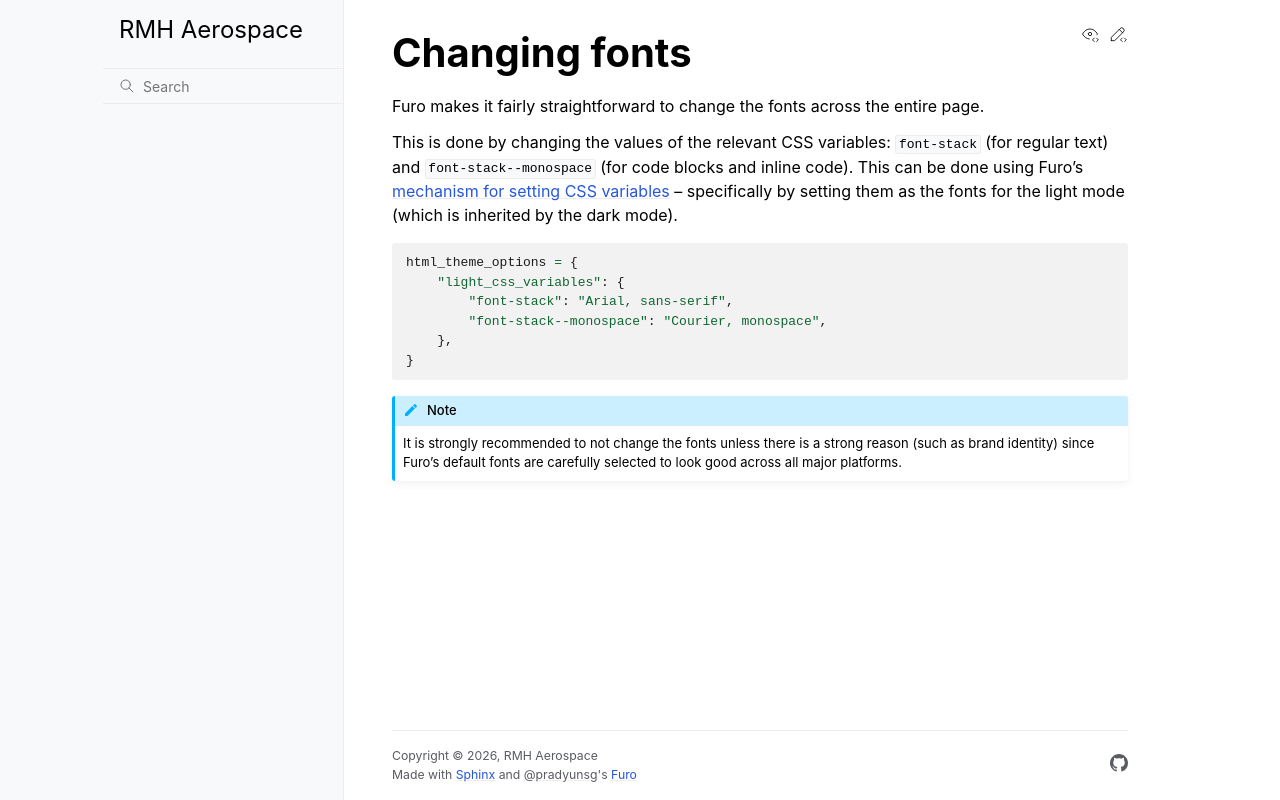

repository: aq18507/rmhaerospace · page: customisation/fonts.html · generator: sphinx

# Changing fonts

Furo makes it fairly straightforward to change the fonts across the entire page.

This is done by changing the values of the relevant CSS variables: `font-stack` (for regular text) and `font-stack--monospace` (for code blocks and inline code). This can be done using Furo's [mechanism for setting CSS variables](css-variables) -- specifically by setting them as the fonts for the light mode (which is inherited by the dark mode).

```py
html_theme_options = {
    "light_css_variables": {
        "font-stack": "Arial, sans-serif",
        "font-stack--monospace": "Courier, monospace",
    },
}
```

```{note}
It is strongly recommended to not change the fonts unless there is a strong reason (such as brand identity) since Furo's default fonts are carefully selected to look good across all major platforms.
```
